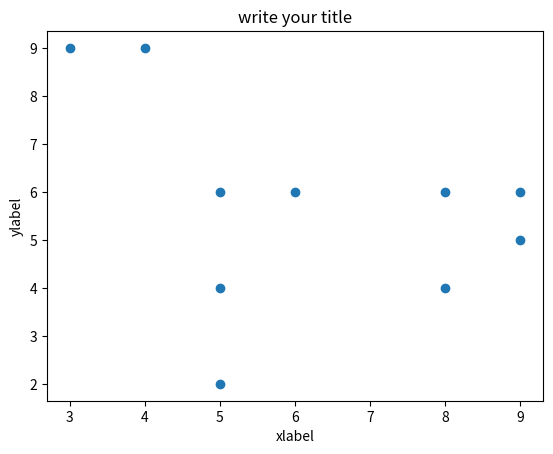

This chart was generated by the following Python code:
# -*- coding: utf-8 -*-

import matplotlib.pyplot as plt
import matplotlib as mpl
import numpy as np

mpl.rcParams["axes.unicode_minus"] = False    # 正常显示图像中的负号

x = np.random.randint(low=2, high=10, size=10)
y = np.random.randint(low=2, high=10, size=10)
plt.scatter(x, y)
plt.title("write your title")
plt.xlabel("xlabel")
plt.ylabel("ylabel")
plt.show()
